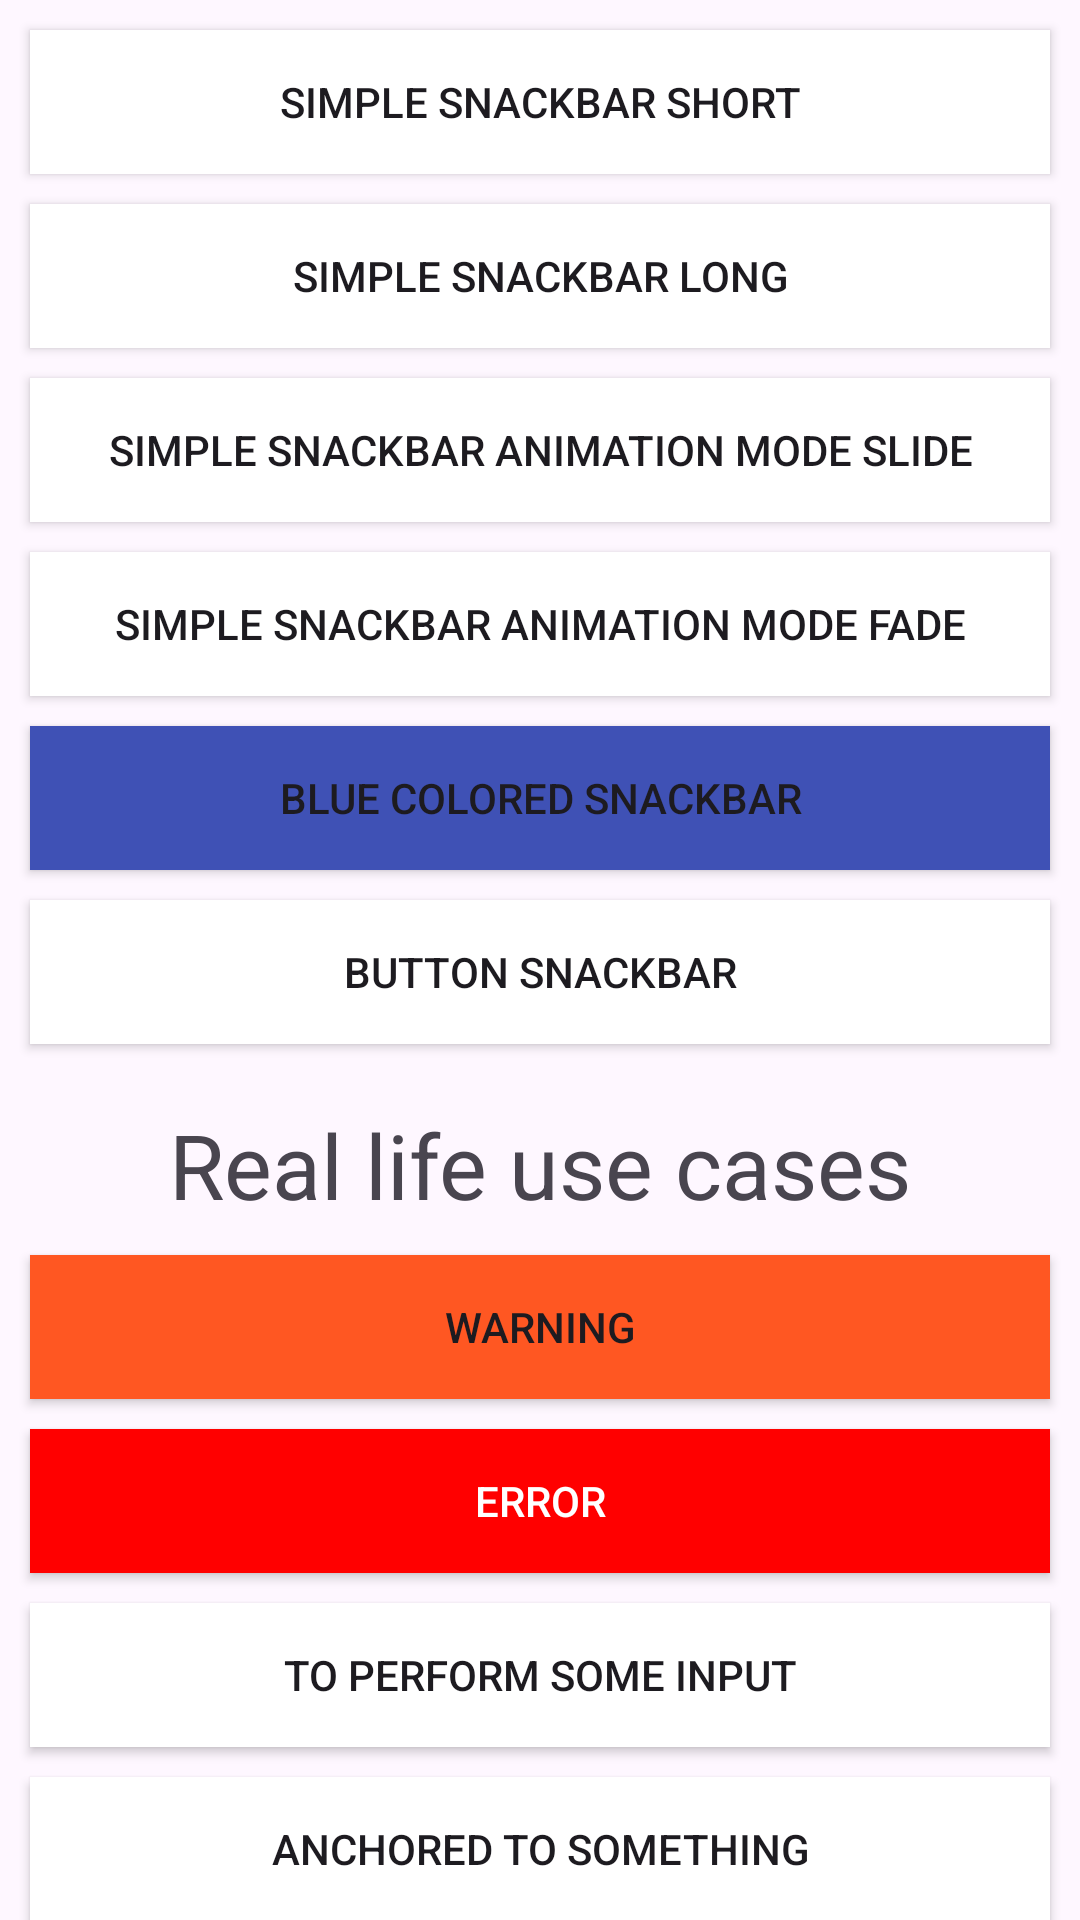

Layout XML and referenced resources for this Android screen:
<!-- AndroidManifest.xml: application theme Theme.Android_Learning -->
<!-- res/layout/activity_snackbar_examples.xml -->
<?xml version="1.0" encoding="utf-8"?>
<androidx.constraintlayout.widget.ConstraintLayout xmlns:android="http://schemas.android.com/apk/res/android"
    xmlns:app="http://schemas.android.com/apk/res-auto"
    xmlns:tools="http://schemas.android.com/tools"
    android:id="@+id/main"
    android:layout_width="match_parent"
    android:layout_height="match_parent"
    tools:context=".snackbar_fab.snackbar.SnackbarExamples">

    <Button
        android:id="@+id/simple_snackbar"
        android:layout_width="0dp"
        android:layout_height="wrap_content"
        android:layout_margin="10dp"
        android:background="@color/white"
        android:text="Simple Snackbar Short"
        app:layout_constraintEnd_toEndOf="parent"
        app:layout_constraintStart_toStartOf="parent"
        app:layout_constraintTop_toTopOf="parent" />

    <Button
        android:id="@+id/simple_snackbar_2"
        android:layout_width="0dp"
        android:layout_height="wrap_content"
        android:layout_margin="10dp"
        android:background="@color/white"
        android:text="Simple Snackbar Long"
        app:layout_constraintEnd_toEndOf="parent"
        app:layout_constraintStart_toStartOf="parent"
        app:layout_constraintTop_toBottomOf="@+id/simple_snackbar" />

    <Button
        android:id="@+id/simple_snackbar_3"
        android:layout_width="0dp"
        android:layout_height="wrap_content"
        android:layout_margin="10dp"
        android:background="@color/white"
        android:text="Simple Snackbar Animation Mode Fade"
        app:layout_constraintEnd_toEndOf="parent"
        app:layout_constraintStart_toStartOf="parent"
        app:layout_constraintTop_toBottomOf="@+id/simple_snackbar_4" />

    <Button
        android:id="@+id/simple_snackbar_4"
        android:layout_width="0dp"
        android:layout_height="wrap_content"
        android:layout_margin="10dp"
        android:background="@color/white"
        android:text="Simple Snackbar Animation Mode Slide"
        app:layout_constraintEnd_toEndOf="parent"
        app:layout_constraintStart_toStartOf="parent"
        app:layout_constraintTop_toBottomOf="@+id/simple_snackbar_2" />

    <Button
        android:id="@+id/colored_snackbar"
        android:layout_width="0dp"
        android:layout_height="wrap_content"
        android:layout_margin="10dp"
        android:background="@color/blue"
        android:text="Blue Colored Snackbar"
        app:layout_constraintEnd_toEndOf="parent"
        app:layout_constraintStart_toStartOf="parent"
        app:layout_constraintTop_toBottomOf="@+id/simple_snackbar_3" />

    <Button
        android:id="@+id/snackbar_with_button"
        android:layout_width="0dp"
        android:layout_height="wrap_content"
        android:layout_margin="10dp"
        android:background="@color/white"
        android:text="Button Snackbar"
        app:layout_constraintEnd_toEndOf="parent"
        app:layout_constraintStart_toStartOf="parent"
        app:layout_constraintTop_toBottomOf="@+id/colored_snackbar" />


    <TextView
        android:id="@+id/textView"
        android:layout_width="wrap_content"
        android:layout_height="wrap_content"
        android:layout_margin="20dp"
        android:text="Real life use cases"
        android:textSize="30sp"
        app:layout_constraintEnd_toEndOf="parent"
        app:layout_constraintStart_toStartOf="parent"
        app:layout_constraintTop_toBottomOf="@+id/snackbar_with_button" />


    <Button
        android:id="@+id/warning_button"
        android:layout_width="0dp"
        android:layout_height="wrap_content"
        android:layout_margin="10dp"
        android:background="@color/orange"
        android:text="Warning"
        app:layout_constraintEnd_toEndOf="parent"
        app:layout_constraintStart_toStartOf="parent"
        app:layout_constraintTop_toBottomOf="@+id/textView" />

    <Button
        android:id="@+id/error_button"
        android:layout_width="0dp"
        android:layout_height="wrap_content"
        android:layout_margin="10dp"
        android:background="@color/red"
        android:text="Error"
        android:textColor="@color/white"
        app:layout_constraintEnd_toEndOf="parent"
        app:layout_constraintStart_toStartOf="parent"
        app:layout_constraintTop_toBottomOf="@+id/warning_button" />

    <Button
        android:id="@+id/to_perform_input_button"
        android:layout_width="0dp"
        android:layout_height="wrap_content"
        android:layout_margin="10dp"
        android:background="@color/white"
        android:text="To perform some input"
        app:layout_constraintEnd_toEndOf="parent"
        app:layout_constraintStart_toStartOf="parent"
        app:layout_constraintTop_toBottomOf="@+id/error_button" />


    <Button
        android:id="@+id/anchored_button"
        android:layout_width="0dp"
        android:layout_height="wrap_content"
        android:layout_margin="10dp"
        android:background="@color/white"
        android:text="Anchored to something"
        app:layout_constraintEnd_toEndOf="parent"
        app:layout_constraintStart_toStartOf="parent"
        app:layout_constraintTop_toBottomOf="@+id/to_perform_input_button" />

</androidx.constraintlayout.widget.ConstraintLayout>
<!-- resources referenced by this layout -->
<resources>
  <color name="blue">#3F51B5</color>
  <color name="orange">#FF5722</color>
  <color name="red">#FF0000</color>
  <color name="white">#FFFFFFFF</color>
  <style name="Theme.Android_Learning" parent="Base.Theme.Android_Learning" />
  <style name="Base.Theme.Android_Learning" parent="Theme.Material3.DayNight.NoActionBar">
          
          
      </style>
</resources>
